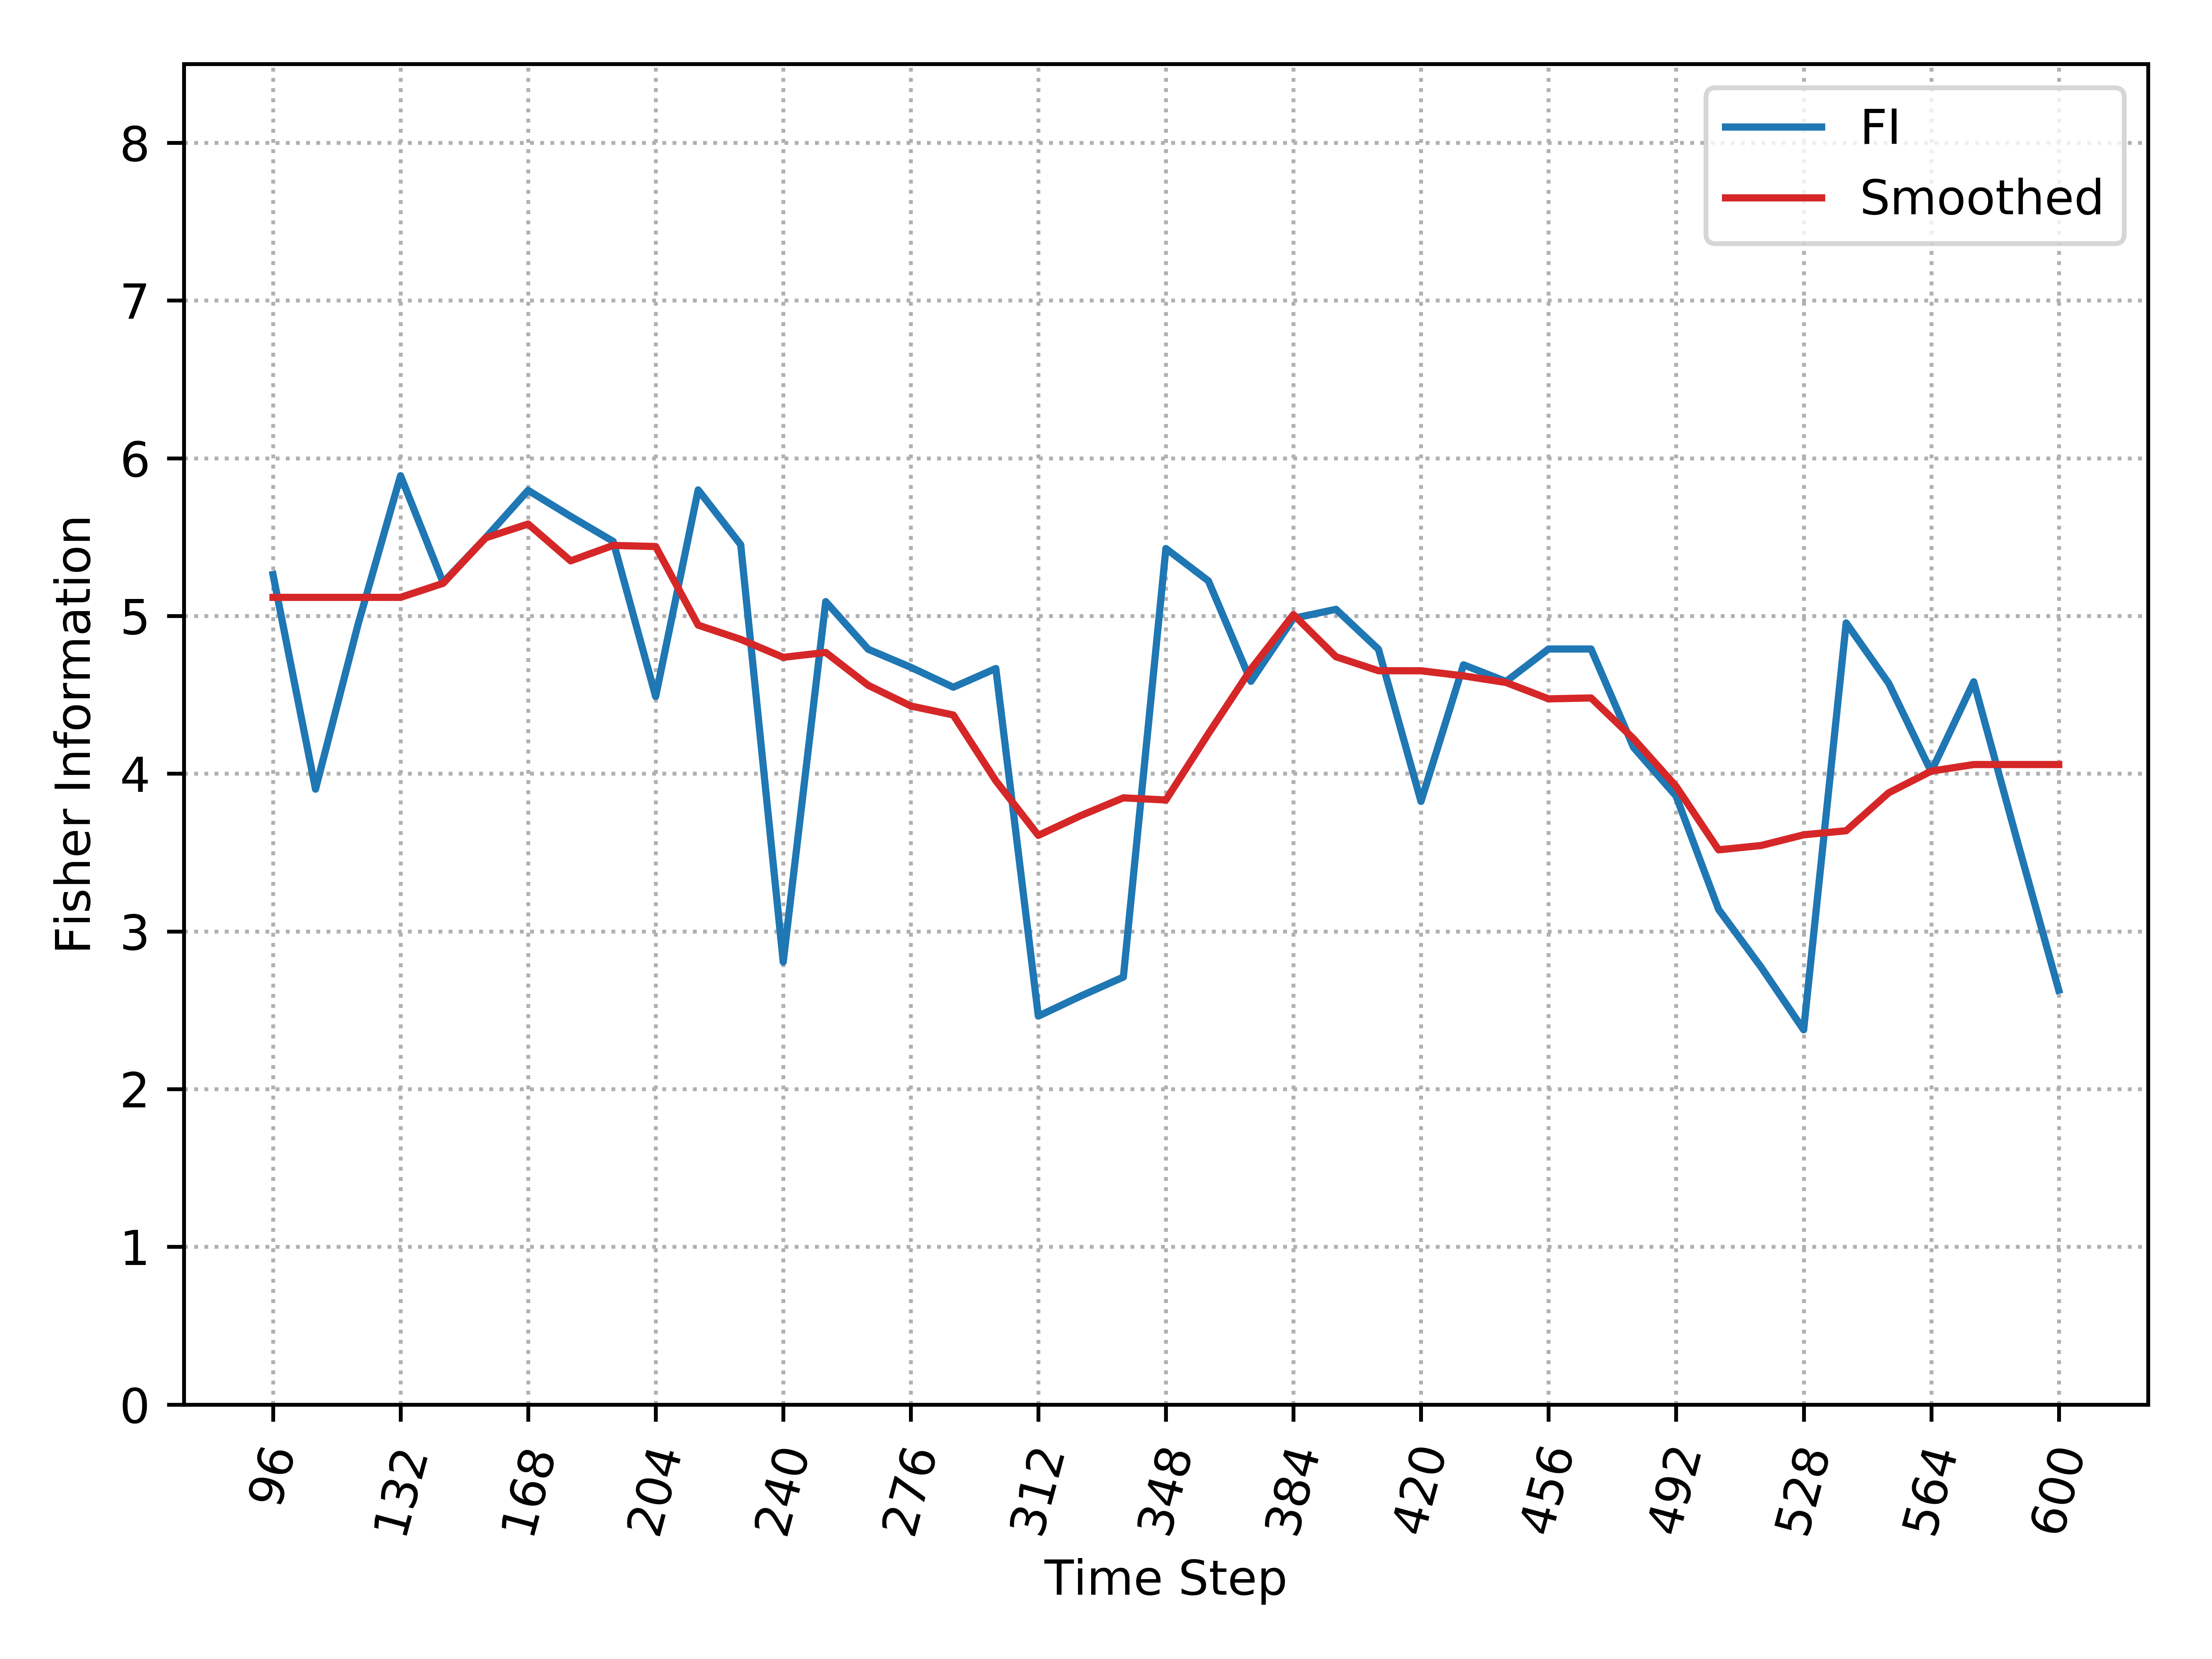

The table this chart was drawn from, first rows:
, Time_Step, FI, Smooth_FI
0, 96, 5.263, 5.118
1, 108, 3.902, 5.118
2, 120, 4.946, 5.118
3, 132, 5.889, 5.118
4, 144, 5.212, 5.207
5, 156, 5.495, 5.495
6, 168, 5.796, 5.583
7, 180, 5.632, 5.35
8, 192, 5.473, 5.447
9, 204, 4.489, 5.44
10, 216, 5.799, 4.942
11, 228, 5.452, 4.852
12, 240, 2.806, 4.738
13, 252, 5.091, 4.769
14, 264, 4.789, 4.56
15, 276, 4.675, 4.429
16, 288, 4.548, 4.372
17, 300, 4.667, 3.955
18, 312, 2.463, 3.609
19, 324, 2.59, 3.734
20, 336, 2.71, 3.847
21, 348, 5.428, 3.833
22, 360, 5.222, 4.254
23, 372, 4.586, 4.662
24, 384, 4.985, 5.009
25, 396, 5.042, 4.741
26, 408, 4.789, 4.653
27, 420, 3.824, 4.652
28, 432, 4.69, 4.62
29, 444, 4.585, 4.578
30, 456, 4.791, 4.474
31, 468, 4.791, 4.48
32, 480, 4.166, 4.221
33, 492, 3.858, 3.92
34, 504, 3.139, 3.517
35, 516, 2.773, 3.545
36, 528, 2.376, 3.612
37, 540, 4.956, 3.638
38, 552, 4.573, 3.879
39, 564, 4.013, 4.016
40, 576, 4.583, 4.058
41, 588, 3.596, 4.058
42, 600, 2.627, 4.058
